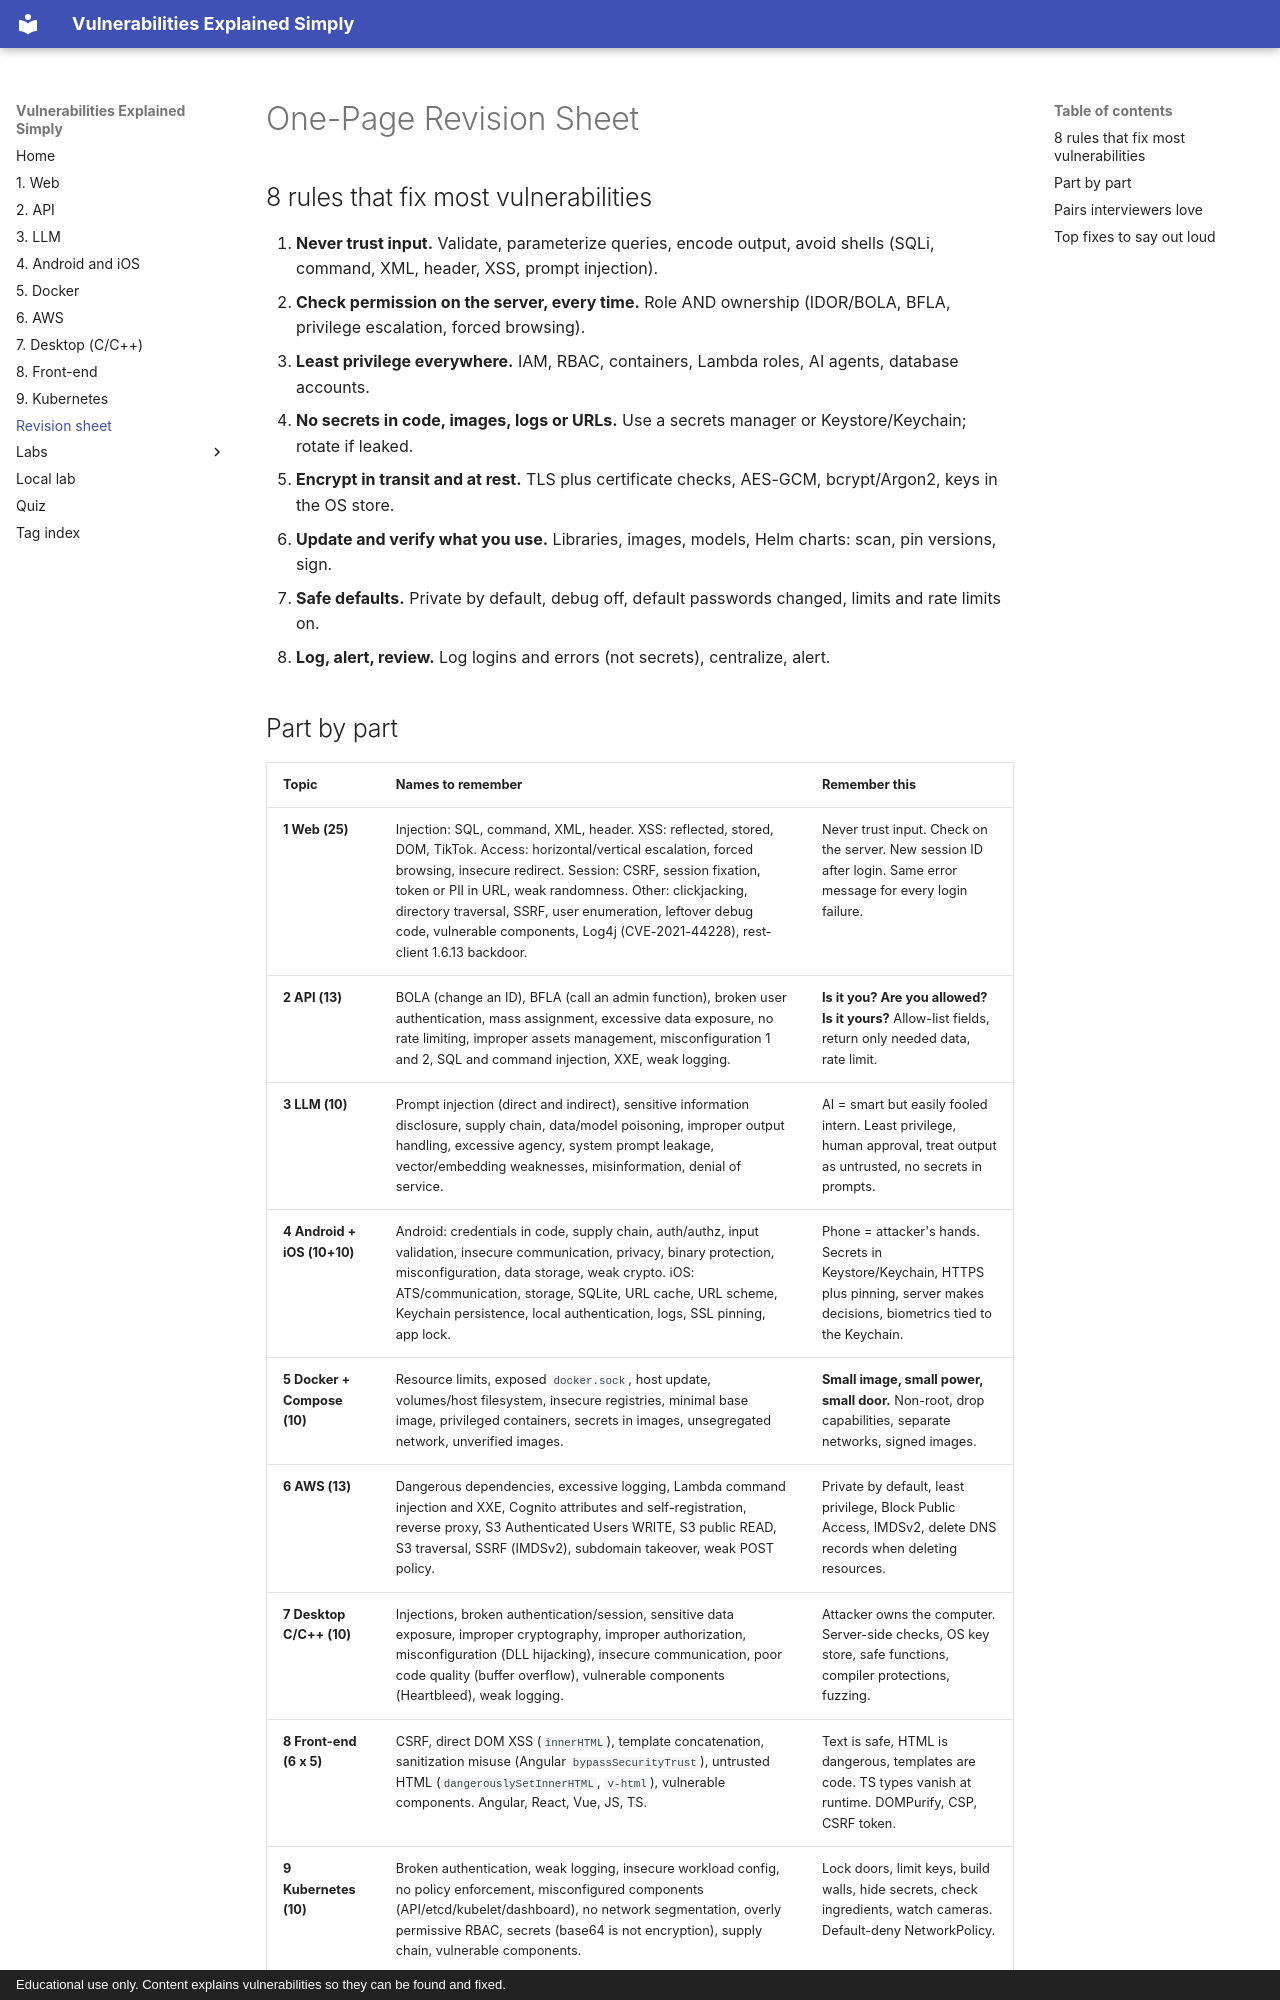

repository: Nithin136/vuln-guide · page: revision-sheet/index.html · generator: mkdocs · copyright: Educational use only. Content explains vulnerabilities so they can be found and fixed.

# One-Page Revision Sheet

## 8 rules that fix most vulnerabilities

1. **Never trust input.** Validate, parameterize queries, encode output, avoid shells (SQLi, command, XML, header, XSS, prompt injection).
2. **Check permission on the server, every time.** Role AND ownership (IDOR/BOLA, BFLA, privilege escalation, forced browsing).
3. **Least privilege everywhere.** IAM, RBAC, containers, Lambda roles, AI agents, database accounts.
4. **No secrets in code, images, logs or URLs.** Use a secrets manager or Keystore/Keychain; rotate if leaked.
5. **Encrypt in transit and at rest.** TLS plus certificate checks, AES-GCM, bcrypt/Argon2, keys in the OS store.
6. **Update and verify what you use.** Libraries, images, models, Helm charts: scan, pin versions, sign.
7. **Safe defaults.** Private by default, debug off, default passwords changed, limits and rate limits on.
8. **Log, alert, review.** Log logins and errors (not secrets), centralize, alert.
